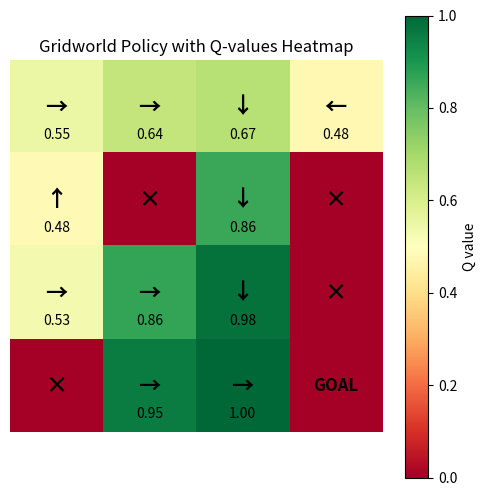

Generate this figure with matplotlib:
import random
import numpy as np
import matplotlib.pyplot as plt

env = [["s", "b", "b", "b"],
       ["b", "f", "b", "f"],
       ["b", "b", "b", "f"],
       ["f", "b", "b", "g"]]
episode = 5000
gamma = 1
epsilon = 0.2
policy_list = []
Q = [0 for _ in range(64)]
Q_times = [0 for _ in range(64)]


def reward(i, j):
    if env[i][j] == "f":
        return -1
    elif env[i][j] == "g":
        return 1
    else:
        return 0


class Person:
    def __init__(self):
        self.i = 0
        self.j = 0


def greedy(p):
    num = random.random()
    index = p.i * 4 + p.j
    lst = Q[index * 4:index * 4 + 4]
    max_value = max(lst)
    best_actions = [a + 1 for a in range(4) if lst[a] == max_value]  # 找到所有最优动作
    if num < 1 - epsilon:
        return random.choice(best_actions)
    else:
        return random.randint(1, 4)


def loop():
    global epsilon
    for t in range(episode):
        p = Person()
        s_list = [1]
        a_list = []
        while reward(p.i, p.j) == 0:
            if t == 0:
                a = random.randint(1, 4)
                move(p, a)
            else:
                a = greedy(p)
                move(p, a)
            a_list.append(a)
            s_list.append(p.i * 4 + p.j + 1)
        g_list = [0 for _ in range(len(s_list))]
        for k in range(len(s_list)):
            if k == 0:
                g_list[len(s_list) - k - 1] = 0
            else:
                g_list[len(s_list) - k - 1] = reward(p.i, p.j) * gamma ** (k - 1)

        for k in range(len(s_list) - 1):
            a = a_list[k]
            s = s_list[k]
            Q[s * 4 + a - 5] = (Q[s * 4 + a - 5] * Q_times[s * 4 + a - 5] + g_list[k]) / (Q_times[s * 4 + a - 5] + 1)
            Q_times[s * 4 + a - 5] += 1


def move(p, direction):
    if direction == 1 and p.i != 0:
        p.i += -1
    elif direction == 2 and p.i != 3:
        p.i += 1
    elif direction == 3 and p.j != 0:
        p.j += -1
    elif direction == 4 and p.j != 3:
        p.j += 1


def policy():
    for i in range(16):
        lst = Q[i * 4:i * 4 + 4]
        max_index = lst.index(max(lst)) + 1
        policy_list.append(max_index)


def examine():
    p = Person()
    step = 0
    while reward(p.i, p.j) == 0 and step < 100:
        move(p, policy_list[p.i * 4 + p.j])
        step += 1
    if reward(p.i, p.j) == 1:
        print("Success!")
    elif reward(p.i, p.j) == -1:
        print("Fail!")
    else:
        print("Endless!")


# 策略动作映射
action_arrows = {1: "↑", 2: "↓", 3: "←", 4: "→"}

# 计算最大 Q 值的热力颜色
def get_q_value_matrix():
    Q_values = np.zeros((4, 4))
    for i in range(4):
        for j in range(4):
            state_index = i * 4 + j
            Q_values[i, j] = max(Q[state_index * 4:state_index * 4 + 4])  # 取最大 Q 值
    return Q_values

# 画策略+Q值热力图
def plot_grid_policy():
    Q_values = get_q_value_matrix()  # 获取最大 Q 值矩阵
    fig, ax = plt.subplots(figsize=(6, 6))

    # 画网格背景（热力图）
    cax = ax.imshow(Q_values, cmap="RdYlGn", interpolation="nearest")
    plt.colorbar(cax, label="Q value")

    # 在每个格子上绘制策略箭头 & 特殊标记
    for i in range(4):
        for j in range(4):
            state_index = i * 4 + j
            # if env[i][j] == "s":  # 起点
            #     ax.text(j, i, "START", ha="center", va="center", fontsize=12, fontweight="bold", color="black")
            if env[i][j] == "g":  # 终点
                ax.text(j, i, "GOAL", ha="center", va="center", fontsize=12, fontweight="bold", color="black")
            elif env[i][j] == "f":  # 陷阱
                ax.text(j, i, "×", ha="center", va="center", fontsize=16, fontweight="bold", color="black")
            else:
                # 显示策略箭头
                best_action = policy_list[state_index]
                ax.text(j, i, action_arrows[best_action], ha="center", va="center", fontsize=16, fontweight="bold", color="black")
                # 显示 Q 值数值
                ax.text(j, i + 0.3, f"{Q_values[i, j]:.2f}", ha="center", va="center", fontsize=10, color="black")

    # 设定图像格式
    ax.set_xticks(np.arange(-0.5, 4, 1))
    ax.set_yticks(np.arange(-0.5, 4, 1))
    ax.set_xticklabels([])
    ax.set_yticklabels([])
    ax.axis("off")  # 完全隐藏坐标轴
    plt.title("Gridworld Policy with Q-values Heatmap")
    plt.show()


def main():
    loop()
    policy()
    examine()
    plot_grid_policy()

if __name__ == "__main__":
    main()
